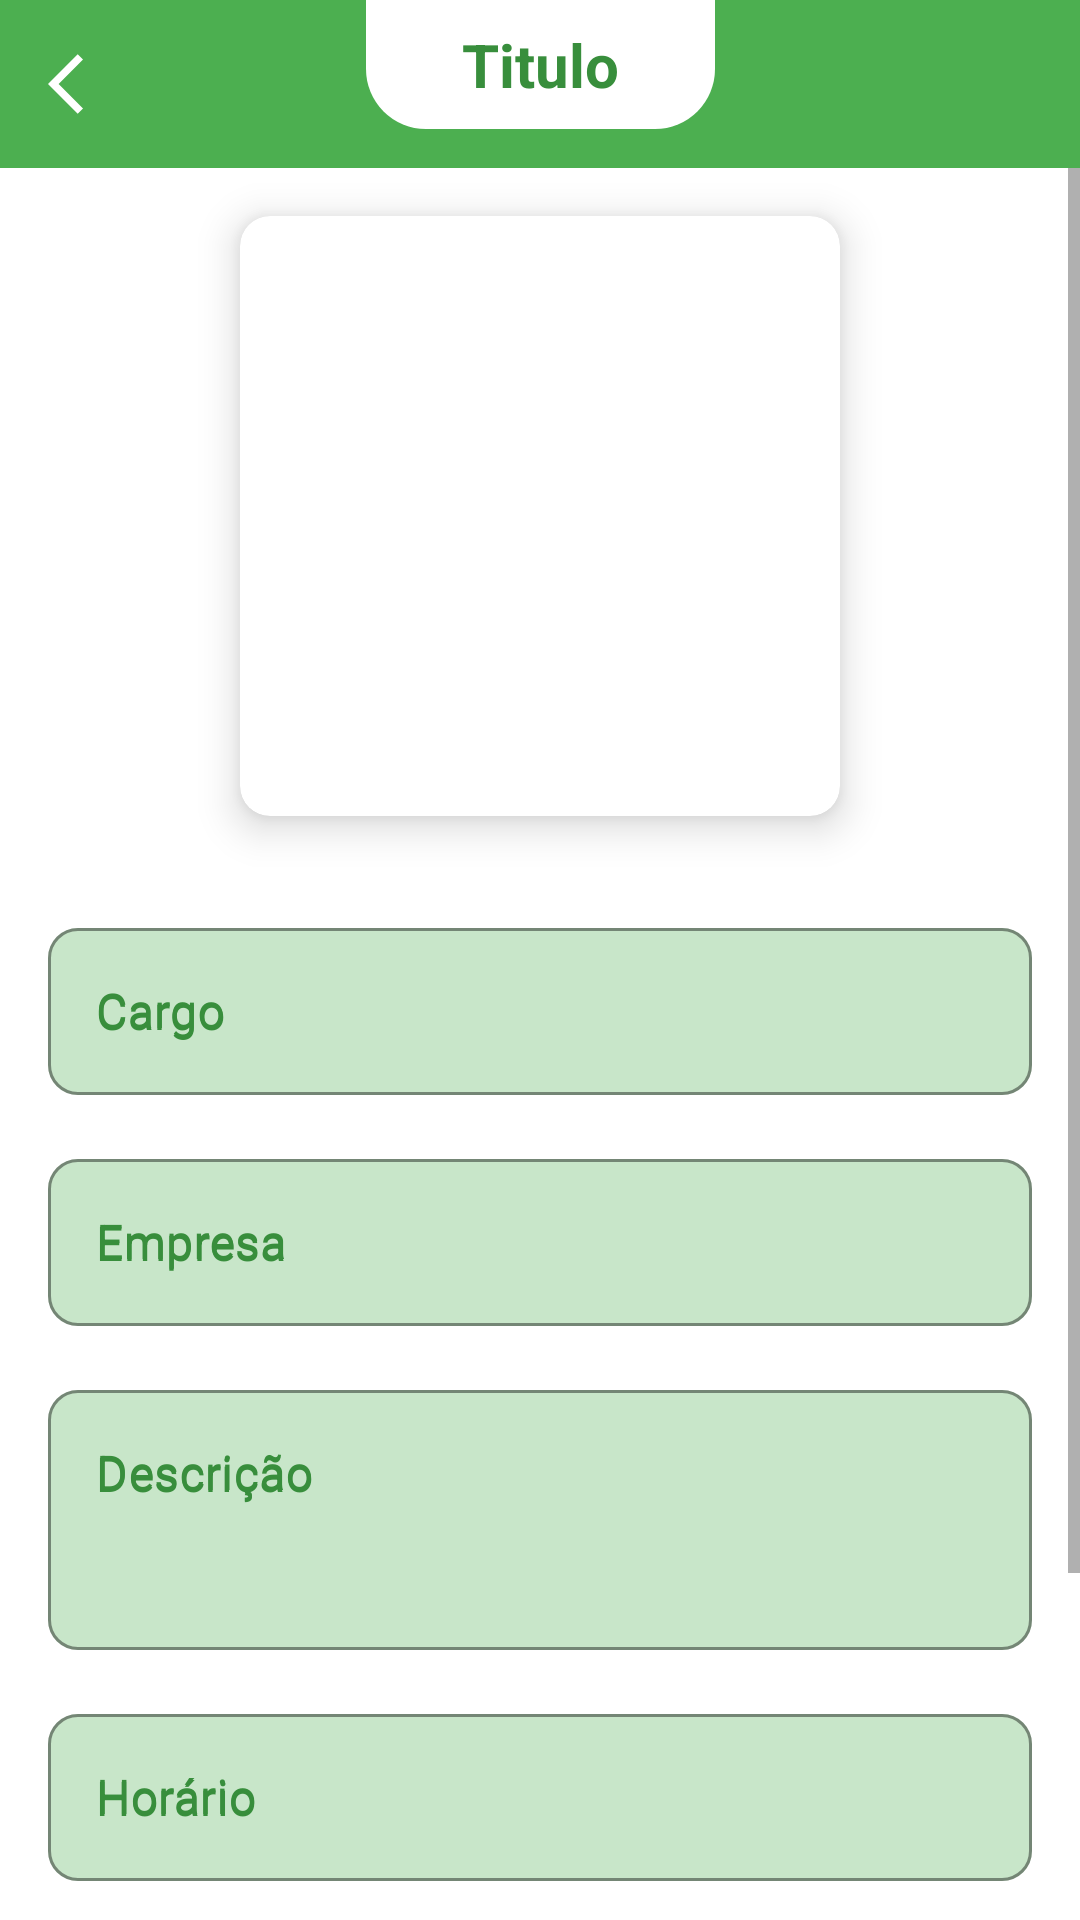

Produce the Android XML layout that renders to this screen, including the resource entries it uses.
<!-- AndroidManifest.xml: application theme Theme.VagasIFB -->
<!-- res/layout/activity_form_vaga.xml -->
<?xml version="1.0" encoding="utf-8"?>
<androidx.constraintlayout.widget.ConstraintLayout xmlns:android="http://schemas.android.com/apk/res/android"
    xmlns:app="http://schemas.android.com/apk/res-auto"
    xmlns:tools="http://schemas.android.com/tools"
    android:layout_width="match_parent"
    android:layout_height="match_parent"
    android:background="@color/text_icon"
    tools:context=".ui.activity.empregador.FormVagaActivity">

    <include
        android:id="@+id/toolbarVoltar"
        layout="@layout/toolbar_voltar"
        app:layout_constraintEnd_toEndOf="parent"
        app:layout_constraintStart_toStartOf="parent"
        app:layout_constraintTop_toTopOf="parent" />

    <ScrollView
        android:id="@+id/scrollView2"
        android:layout_width="match_parent"
        android:layout_height="0dp"
        android:fillViewport="true"
        app:layout_constraintBottom_toBottomOf="parent"
        app:layout_constraintEnd_toEndOf="parent"
        app:layout_constraintStart_toStartOf="parent"
        app:layout_constraintTop_toBottomOf="@+id/toolbarVoltar">

        <LinearLayout
            android:layout_width="match_parent"
            android:layout_height="wrap_content"
            android:layout_marginHorizontal="16dp"
            android:gravity="center"
            android:orientation="vertical">

            <androidx.cardview.widget.CardView
                android:id="@+id/btnAddImg"
                android:layout_width="200dp"
                android:layout_height="200dp"
                android:layout_marginTop="16dp"
                app:cardBackgroundColor="@color/text_icon"
                app:cardCornerRadius="10dp"
                app:cardElevation="8dp">

                <ImageView
                    android:id="@+id/imgAdd"
                    android:layout_width="150dp"
                    android:layout_height="150dp"
                    android:layout_gravity="center"
                    android:src="@drawable/ic_add_foto_empresa"
                    app:tint="@color/secondary_text" />

                <ImageView
                    android:id="@+id/imgVagaImg"
                    android:layout_width="200dp"
                    android:layout_height="200dp"
                    android:layout_gravity="center"
                    android:scaleType="centerCrop" />
            </androidx.cardview.widget.CardView>

            <com.google.android.material.textfield.TextInputLayout
                style="@style/Widget.MaterialComponents.TextInputLayout.OutlinedBox"
                android:layout_width="match_parent"
                android:layout_height="wrap_content"
                android:layout_marginTop="32dp"
                android:hint="@string/cargo"
                android:textColorHint="@color/dark_primary_color"
                app:boxBackgroundColor="@color/light_primary_color"
                app:boxCornerRadiusBottomEnd="10dp"
                app:boxCornerRadiusBottomStart="10dp"
                app:boxCornerRadiusTopEnd="10dp"
                app:boxCornerRadiusTopStart="10dp"
                app:boxStrokeColor="@color/dark_primary_color">

                <com.google.android.material.textfield.TextInputEditText
                    android:id="@+id/edtCargo"
                    android:layout_width="match_parent"
                    android:layout_height="wrap_content"
                    android:hint="@string/cargo"
                    android:inputType="text"
                    android:textColor="@color/primary_text_color"
                    android:textColorHint="@color/dark_primary_color" />
            </com.google.android.material.textfield.TextInputLayout>

            <com.google.android.material.textfield.TextInputLayout
                style="@style/Widget.MaterialComponents.TextInputLayout.OutlinedBox"
                android:layout_width="match_parent"
                android:layout_height="wrap_content"
                android:layout_marginTop="16dp"
                android:hint="@string/empresa"
                android:textColorHint="@color/dark_primary_color"
                app:boxBackgroundColor="@color/light_primary_color"
                app:boxCornerRadiusBottomEnd="10dp"
                app:boxCornerRadiusBottomStart="10dp"
                app:boxCornerRadiusTopEnd="10dp"
                app:boxCornerRadiusTopStart="10dp"
                app:boxStrokeColor="@color/dark_primary_color">

                <com.google.android.material.textfield.TextInputEditText
                    android:id="@+id/edtEmpresa"
                    android:layout_width="match_parent"
                    android:layout_height="wrap_content"
                    android:hint="@string/empresa"
                    android:inputType="text"
                    android:textColor="@color/primary_text_color"
                    android:textColorHint="@color/dark_primary_color" />
            </com.google.android.material.textfield.TextInputLayout>

            <com.google.android.material.textfield.TextInputLayout
                style="@style/Widget.MaterialComponents.TextInputLayout.OutlinedBox"
                android:layout_width="match_parent"
                android:layout_height="wrap_content"
                android:layout_marginTop="16dp"
                android:hint="@string/descricao"
                android:textColorHint="@color/dark_primary_color"
                app:boxBackgroundColor="@color/light_primary_color"
                app:boxCornerRadiusBottomEnd="10dp"
                app:boxCornerRadiusBottomStart="10dp"
                app:boxCornerRadiusTopEnd="10dp"
                app:boxCornerRadiusTopStart="10dp"
                app:boxStrokeColor="@color/dark_primary_color">

                <com.google.android.material.textfield.TextInputEditText
                    android:id="@+id/edtDescricao"
                    android:layout_width="match_parent"
                    android:layout_height="wrap_content"
                    android:hint="@string/descricao"
                    android:inputType="text"
                    android:paddingBottom="48dp"
                    android:textColor="@color/primary_text_color"
                    android:textColorHint="@color/dark_primary_color" />
            </com.google.android.material.textfield.TextInputLayout>

            <com.google.android.material.textfield.TextInputLayout
                style="@style/Widget.MaterialComponents.TextInputLayout.OutlinedBox"
                android:layout_width="match_parent"
                android:layout_height="wrap_content"
                android:layout_marginTop="16dp"
                android:hint="@string/horario"
                android:textColorHint="@color/dark_primary_color"
                app:boxBackgroundColor="@color/light_primary_color"
                app:boxCornerRadiusBottomEnd="10dp"
                app:boxCornerRadiusBottomStart="10dp"
                app:boxCornerRadiusTopEnd="10dp"
                app:boxCornerRadiusTopStart="10dp"
                app:boxStrokeColor="@color/dark_primary_color">

                <com.google.android.material.textfield.TextInputEditText
                    android:id="@+id/edtHorario"
                    android:layout_width="match_parent"
                    android:layout_height="wrap_content"
                    android:hint="@string/horario"
                    android:inputType="text"
                    android:textColor="@color/primary_text_color"
                    android:textColorHint="@color/dark_primary_color" />
            </com.google.android.material.textfield.TextInputLayout>

            <com.google.android.material.textfield.TextInputLayout
                style="@style/Widget.MaterialComponents.TextInputLayout.OutlinedBox"
                android:layout_width="match_parent"
                android:layout_height="wrap_content"
                android:layout_marginTop="16dp"
                android:hint="@string/requisitos"
                android:textColorHint="@color/dark_primary_color"
                app:boxBackgroundColor="@color/light_primary_color"
                app:boxCornerRadiusBottomEnd="10dp"
                app:boxCornerRadiusBottomStart="10dp"
                app:boxCornerRadiusTopEnd="10dp"
                app:boxCornerRadiusTopStart="10dp"

                app:boxStrokeColor="@color/dark_primary_color">

                <com.google.android.material.textfield.TextInputEditText
                    android:id="@+id/edtRequisitos"
                    android:layout_width="match_parent"
                    android:layout_height="wrap_content"
                    android:hint="@string/requisitos"
                    android:inputType="text"
                    android:textColor="@color/primary_text_color"
                    android:textColorHint="@color/dark_primary_color" />
            </com.google.android.material.textfield.TextInputLayout>

            <android.widget.Button
                android:id="@+id/btnSalvar"
                android:layout_width="match_parent"
                android:layout_height="wrap_content"
                android:layout_marginTop="32dp"
                android:background="@drawable/bg_btn_vermelho"
                android:clickable="true"
                android:focusable="true"
                android:padding="1dp"
                android:text="@string/salvar_vaga"
                android:textAllCaps="false"
                android:textColor="@color/text_icon"
                android:textSize="20sp" />

            <ProgressBar
                android:id="@+id/progressBar"
                android:layout_width="wrap_content"
                android:layout_height="wrap_content"
                android:layout_marginTop="16dp"
                android:indeterminateTint="@color/accent_color"
                android:visibility="gone"
                tools:visibility="visible" />


        </LinearLayout>
    </ScrollView>

</androidx.constraintlayout.widget.ConstraintLayout>
<!-- res/layout/toolbar_voltar.xml (included above) -->
<?xml version="1.0" encoding="utf-8"?>
<androidx.constraintlayout.widget.ConstraintLayout xmlns:android="http://schemas.android.com/apk/res/android"
    xmlns:app="http://schemas.android.com/apk/res-auto"
    xmlns:tools="http://schemas.android.com/tools"
    android:layout_width="match_parent"
    android:background="@color/primary_color"
    android:layout_height="?actionBarSize">

    <ImageButton
        android:id="@+id/btnVoltar"
        android:layout_width="wrap_content"
        android:layout_height="match_parent"
        android:background="@android:color/transparent"
        android:clickable="true"
        android:focusable="true"
        android:paddingStart="16dp"
        android:paddingEnd="8dp"
        android:src="@drawable/ic_voltar"
        app:layout_constraintBottom_toBottomOf="parent"
        app:layout_constraintStart_toStartOf="parent"
        app:layout_constraintTop_toTopOf="parent" />

    <TextView
        android:id="@+id/tvTitulo"
        android:layout_width="wrap_content"
        android:layout_height="wrap_content"
        android:paddingHorizontal="32dp"
        android:paddingVertical="8dp"
        android:background="@drawable/bg_titulo_arredondado"
        android:textColor="@color/dark_primary_color"
        android:textSize="20sp"
        android:textStyle="bold"
        app:layout_constraintEnd_toEndOf="parent"
        app:layout_constraintStart_toStartOf="parent"
        app:layout_constraintTop_toTopOf="parent"
        tools:text="Titulo" />


</androidx.constraintlayout.widget.ConstraintLayout>
<!-- resources referenced by this layout -->
<resources>
  <color name="accent_color">#FF5252</color>
  <color name="dark_primary_color">#388E3C</color>
  <color name="light_primary_color">#C8E6C9</color>
  <color name="primary_color">#4CAF50</color>
  <color name="primary_text_color">#212121</color>
  <color name="secondary_text">#757575</color>
  <color name="text_icon">#FFFFFF</color>
  <!-- drawable bg_btn_vermelho (drawable) -->
  <?xml version="1.0" encoding="utf-8"?>
  <selector xmlns:android="http://schemas.android.com/apk/res/android">
      <item android:state_pressed="true">
          <shape android:shape="rectangle">
              <solid android:color="@color/accent_color_light" />
              <corners android:radius="10dp" />
          </shape>
      </item>
      <item>
          <shape android:shape="rectangle">
              <solid android:color="@color/accent_color" />
              <corners android:radius="10dp" />
          </shape>
      </item>
  
  </selector>
  <!-- drawable bg_titulo_arredondado (drawable) -->
  <?xml version="1.0" encoding="utf-8"?>
  <shape xmlns:android="http://schemas.android.com/apk/res/android"
      android:shape="rectangle">
      <solid android:color="@color/text_icon" />
  
      <corners
          android:bottomLeftRadius="20dp"
          android:bottomRightRadius="20dp" />
  </shape>
  <!-- drawable ic_voltar (drawable) -->
  <vector android:autoMirrored="true" android:height="24dp"
      android:tint="@color/text_icon" android:viewportHeight="24"
      android:viewportWidth="24" android:width="24dp" xmlns:android="http://schemas.android.com/apk/res/android">
      <path android:fillColor="@android:color/white" android:pathData="M11.67,3.87L9.9,2.1 0,12l9.9,9.9 1.77,-1.77L3.54,12z"/>
  </vector>
  <string name="cargo">Cargo</string>
  <string name="descricao">Descrição</string>
  <string name="empresa">Empresa</string>
  <string name="horario">Horário</string>
  <string name="requisitos">Requisitos</string>
  <string name="salvar_vaga">Salvar Vaga</string>
  <style name="Theme.VagasIFB" parent="Theme.MaterialComponents.DayNight.DarkActionBar">
          
          <item name="colorPrimary">@color/purple_500</item>
          <item name="colorPrimaryVariant">@color/purple_700</item>
          <item name="colorOnPrimary">@color/white</item>
          
          <item name="colorSecondary">@color/teal_200</item>
          <item name="colorSecondaryVariant">@color/teal_700</item>
          <item name="colorOnSecondary">@color/black</item>
          
          <item name="android:statusBarColor">?attr/colorPrimaryVariant</item>
          
      </style>
  <color name="accent_color_light">#FF7B7B</color>
  <color name="purple_500">#FF6200EE</color>
  <color name="purple_700">#FF3700B3</color>
  <color name="white">#FFFFFFFF</color>
  <color name="teal_200">#FF03DAC5</color>
  <color name="teal_700">#FF018786</color>
  <color name="black">#FF000000</color>
</resources>
